Run: headless pygame with SDL's dummy video driver; simulated clock (each Clock.tick advances the game by its frame time, no real sleeping); random seed 0; keys injected as events and as key.get_pressed() state; no mouse input.
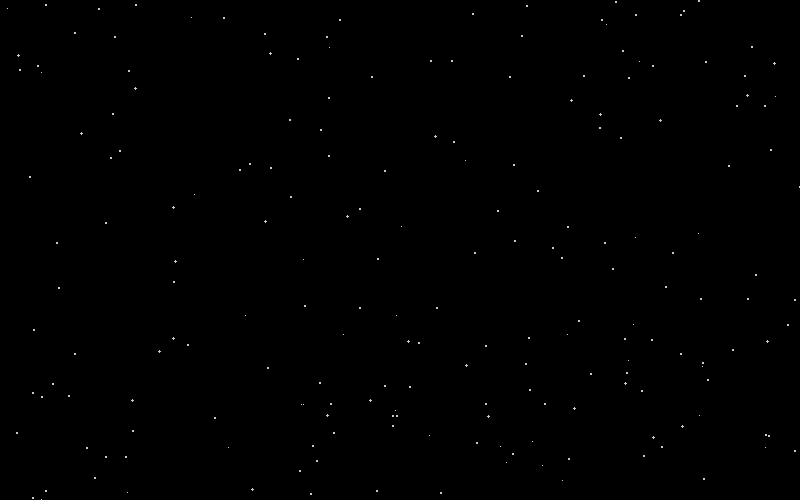
Frame 1 of 4 · flips 1–60 · no input
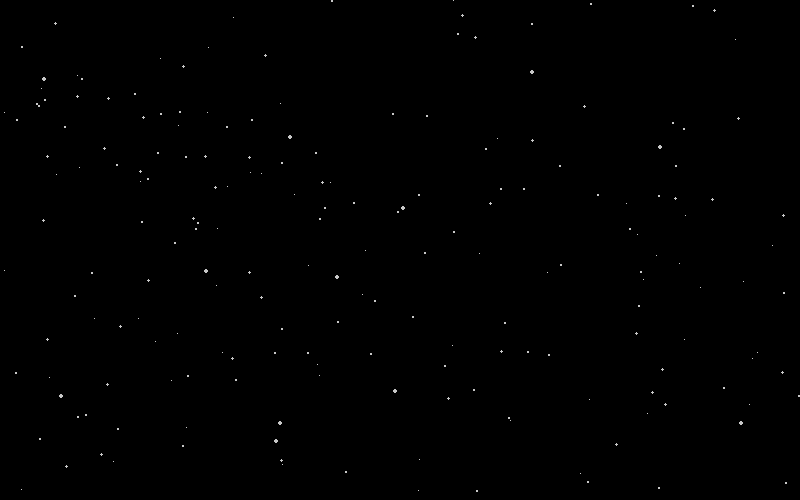
Frame 2 of 4 · flips 61–180 · tapped SPACE, RETURN · held RIGHT (→), D
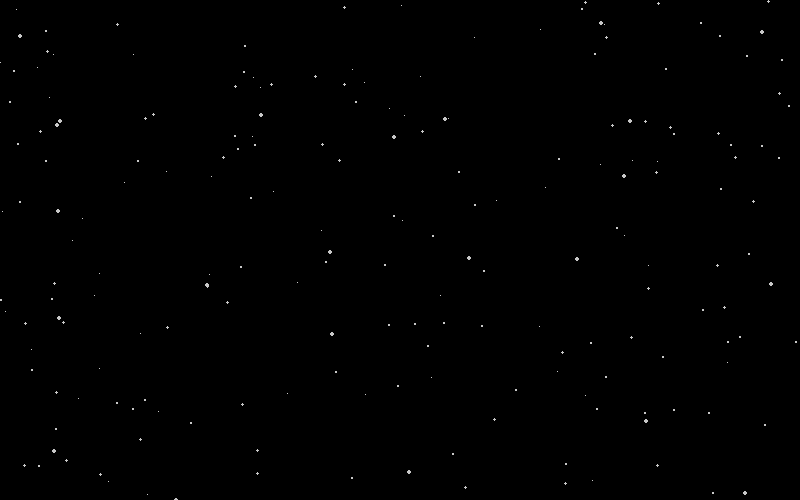
Frame 3 of 4 · flips 181–300 · held DOWN (↓), S
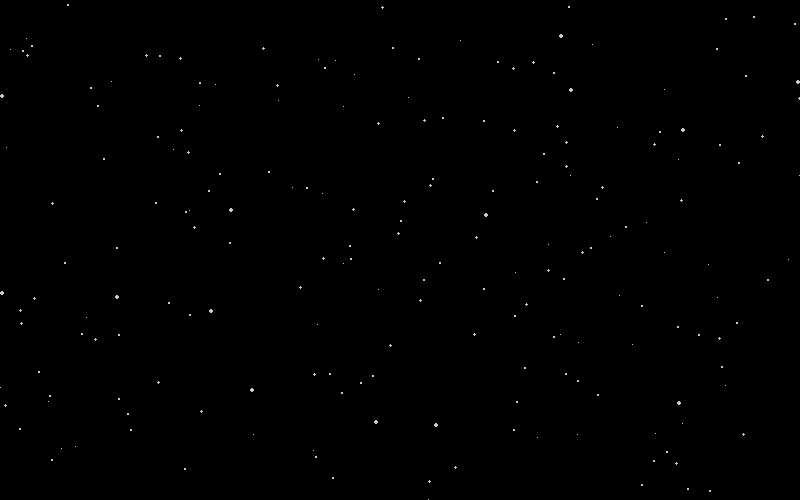
Frame 4 of 4 · flips 301–420 · held LEFT (←), A, UP (↑), W

The pygame program that drew these frames:

import sys
from random import randint
import pygame


class StarField:
    def __init__(self):
        pygame.init()
        pygame.display.set_caption('Star Field')
        self.clock = pygame.time.Clock()
        self.fps = 60
        self.window_width = 800
        self.window_height = 500
        self.display_surface = pygame.display.set_mode((self.window_width, self.window_height))
        
        self.speed = 5
        self.number_of_stars = 200
        self.stars = []
        for star in range(0,self.number_of_stars):
            self.stars.append(Star(self.window_width, self.window_height, self.speed))

    def update(self):
        while 1:
            for event in pygame.event.get():
                if event.type == pygame.QUIT:
                    pygame.quit()
                    sys.exit()

            self.display_surface.fill(0)

            for star in self.stars:
                star.update()
                star.draw()

            pygame.draw.ellipse(self.display_surface, 0, ((self.window_width/2)-5,(self.window_height/2)-5, 10,10), width=0)

            pygame.display.update()
            self.clock.tick(self.fps)


class Star:
    def __init__(self, window_width, window_height, speed):
        self.display_surface = pygame.display.get_surface()
        self.window_width = window_width
        self.window_height = window_height
        self.speed = speed

        self.x_offset = self.window_width/2
        self.y_offset = self.window_height/2
        
        self.x = randint(-self.window_width/2, self.window_width/2)
        self.y = randint(-self.window_height/2, self.window_height/2)
        
        self.start_x = self.x
        self.start_y = self.y

        self.z = randint(1500, 2000)

    def reset_position(self):
        self.x = randint(-self.window_width/2, self.window_width/2)
        self.y = randint(-self.window_height/2, self.window_height/2)
        self.z = randint(1500, 2000)
        self.start_x = self.x
        self.start_y = self.y

    def update(self):
        self.hyperspeed = True if self.speed > 50 else False
        self.z -= 10
        if abs(self.x) > self.window_width/2 or abs(self.y) > self.window_height/2 or self.z <= 0:
            self.reset_position()
        self.x += self.speed*(self.x/self.z)
        self.y += self.speed*(self.y/self.z)

        star_size = 0.002*(2000.0 - self.z)

        self.star_rect = pygame.Rect(self.x+self.x_offset, self.y+self.y_offset, star_size +1, star_size +1)

    def draw(self):
        if self.hyperspeed:
            pygame.draw.line(
                self.display_surface, 
                (20, 20, 20), 
                (self.start_x+self.x_offset, self.start_y+self.y_offset), (self.x+self.x_offset, self.y+self.y_offset), 
                width=1
            )
        pygame.draw.ellipse(self.display_surface, (200, 200, 200), self.star_rect, width=0)

     
if __name__ == '__main__':
    starfield = StarField()
    starfield.update()
